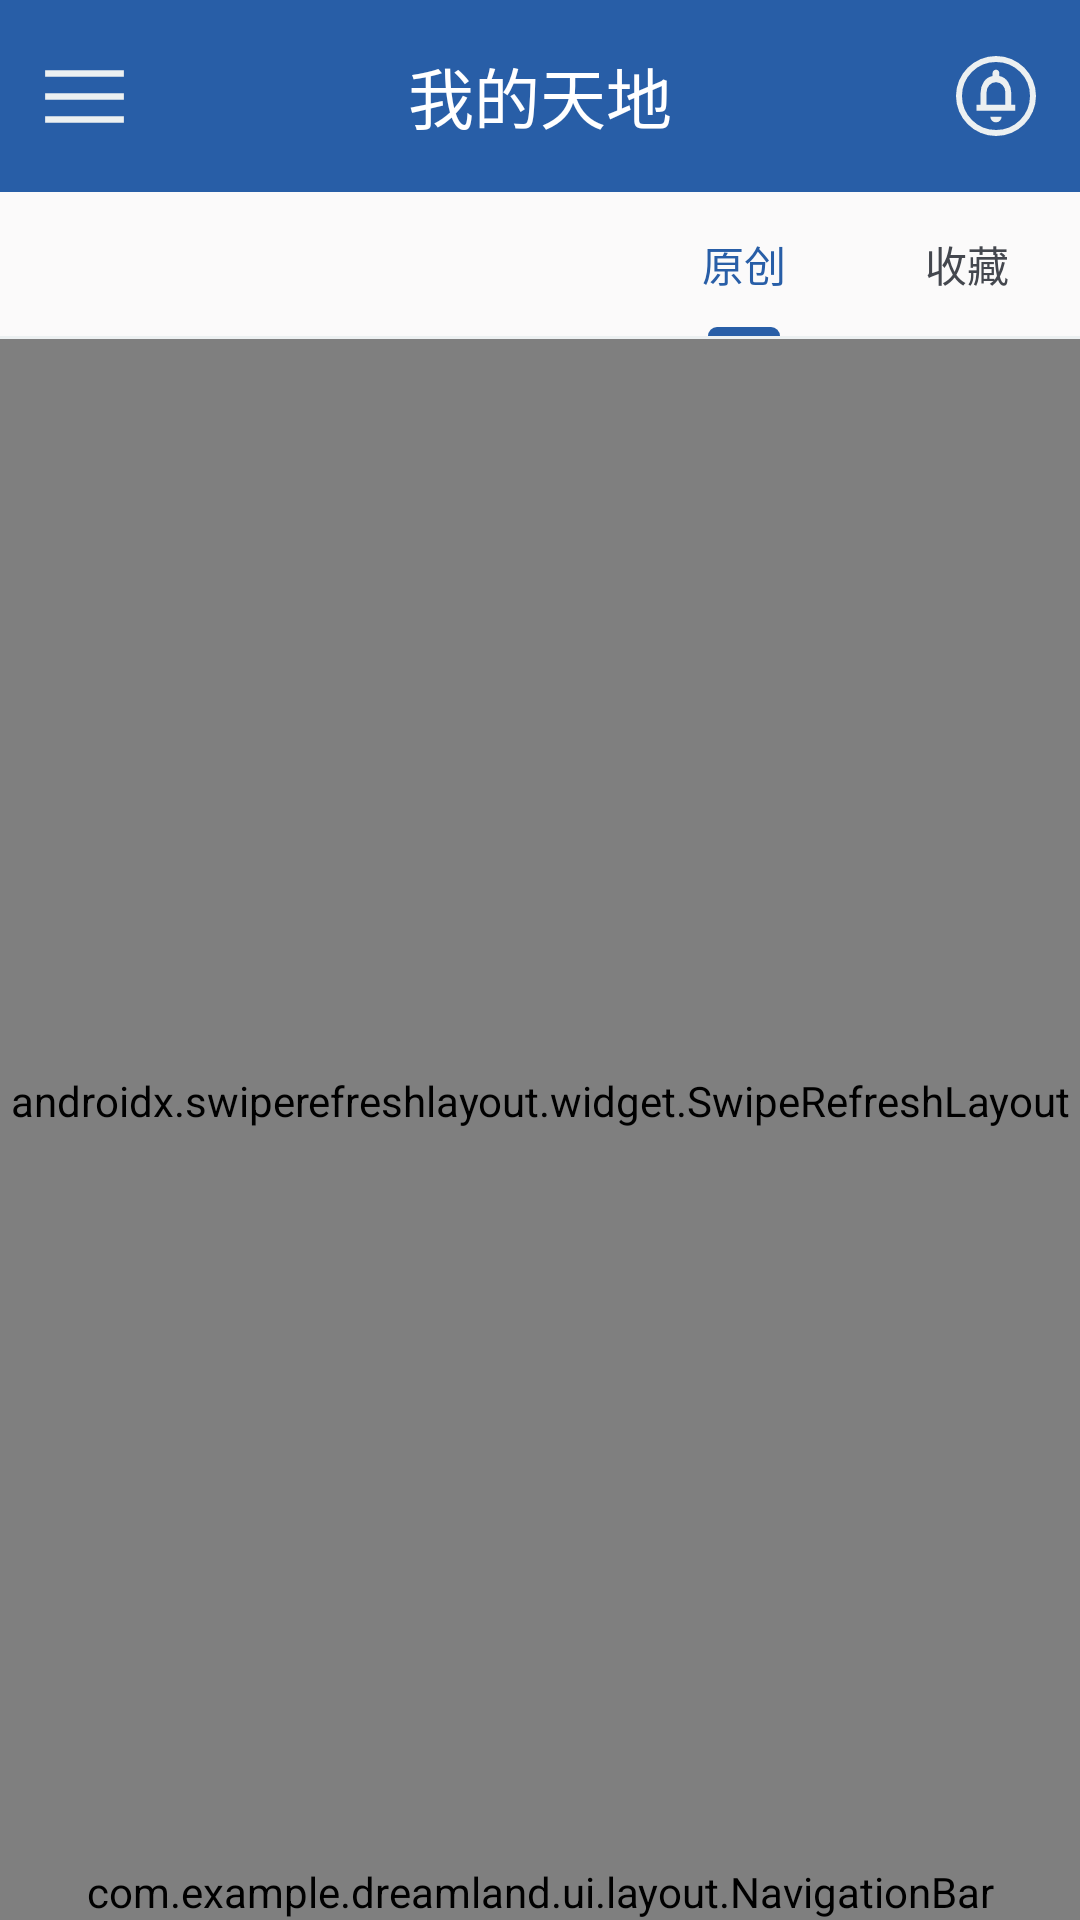

This screen was rendered from an Android layout file. Write that file and the resources it references.
<!-- AndroidManifest.xml: application theme AppTheme -->
<!-- res/layout/activity_personal.xml -->
<?xml version="1.0" encoding="utf-8"?>
<androidx.drawerlayout.widget.DrawerLayout
        android:id="@+id/drawerLayout2"
        xmlns:android="http://schemas.android.com/apk/res/android"
        xmlns:app="http://schemas.android.com/apk/res-auto"
        xmlns:tools="http://schemas.android.com/tools"
        android:layout_width="match_parent"
        android:layout_height="match_parent"
        tools:context=".ui.dashboard.DashboardActivity"
        tools:openDrawer="start">

    <androidx.coordinatorlayout.widget.CoordinatorLayout
            android:layout_width="match_parent"
            android:layout_height="match_parent"
            android:fitsSystemWindows="true">

        <androidx.constraintlayout.widget.ConstraintLayout
                android:layout_width="match_parent"
                android:layout_height="match_parent"
                android:background="@color/grey"
                tools:context=".ui.dashboard.DashboardActivity">
            
            <com.google.android.material.appbar.AppBarLayout
                    android:id="@id/AppBarLayout"
                    android:layout_width="0dp"
                    android:layout_height="wrap_content"
                    app:layout_constraintEnd_toEndOf="parent" app:layout_constraintBottom_toTopOf="@+id/topAppBar"
                    app:layout_constraintTop_toTopOf="parent" app:layout_constraintStart_toStartOf="parent">

            </com.google.android.material.appbar.AppBarLayout>


            <com.google.android.material.tabs.TabLayout
                    android:layout_width="0dp"
                    android:layout_height="wrap_content"
                    android:id="@+id/tabLayouta" app:layout_constraintTop_toBottomOf="@+id/topAppBar"
                    android:layout_marginBottom="1dp" app:layout_constraintEnd_toEndOf="parent"
                    app:layout_constraintBottom_toTopOf="@+id/swipe_refresh"
                    app:layout_constraintStart_toStartOf="parent"
                    android:background="#FBFAFA">
            </com.google.android.material.tabs.TabLayout>


            <com.google.android.material.tabs.TabLayout
                    android:layout_width="0dp"
                    android:layout_height="wrap_content"
                    android:id="@+id/tabLayout"
                    app:layout_constraintTop_toBottomOf="@+id/topAppBar"
                    android:layout_marginBottom="1dp"
                    app:layout_constraintEnd_toEndOf="parent"
                    android:layout_marginStart="211dp"
                    app:layout_constraintBottom_toTopOf="@+id/swipe_refresh"
                    app:layout_constraintStart_toStartOf="parent"
                    android:background="#FBFAFA">
                <com.google.android.material.tabs.TabItem
                        android:contentDescription="my"
                        android:layout_width="wrap_content"
                        android:layout_height="wrap_content"
                        android:text="@string/yuanchuang"
                />

                <com.google.android.material.tabs.TabItem
                        android:contentDescription="collect"
                        android:layout_width="wrap_content"
                        android:layout_height="wrap_content"
                        android:text="@string/shoucang"
                />
            </com.google.android.material.tabs.TabLayout>

            <androidx.swiperefreshlayout.widget.SwipeRefreshLayout
                    android:id="@+id/swipe_refresh"
                    android:layout_width="match_parent"
                    app:layout_constraintTop_toBottomOf="@+id/tabLayout"
                    app:layout_constraintBottom_toTopOf="@+id/NavigationBar"
                    app:layout_constraintLeft_toLeftOf="parent"
                    app:layout_constraintRight_toRightOf="parent"
                    android:layout_height="0dp">

                <androidx.recyclerview.widget.RecyclerView
                        android:id="@id/recycler_view"
                        android:layout_width="411dp"
                        android:layout_height="0dp"
                        app:layout_constraintTop_toBottomOf="@+id/tabLayout"
                        app:layout_constraintBottom_toTopOf="@+id/NavigationBar"
                        app:layout_constraintStart_toStartOf="parent">
                </androidx.recyclerview.widget.RecyclerView>
            </androidx.swiperefreshlayout.widget.SwipeRefreshLayout>

            
            <com.example.dreamland.ui.layout.NavigationBar
                    android:id="@id/NavigationBar"
                    android:layout_width="match_parent"
                    android:layout_height="wrap_content"
                    app:layout_constraintBottom_toBottomOf="parent"
                    app:layout_constraintTop_toBottomOf="@+id/swipe_refresh">
            </com.example.dreamland.ui.layout.NavigationBar>
            <com.google.android.material.appbar.MaterialToolbar
                    android:id="@id/topAppBar"
                    android:layout_width="0dp"
                    android:layout_height="wrap_content"
                    app:title="@string/personal"
                    app:titleTextColor="@color/white"
                    app:titleCentered="true"
                    app:navigationIcon="@drawable/menu"
                    android:background="?attr/colorPrimary"
                    android:theme="@style/Widget.AppCompat.ActionBar"
                    app:menu="@menu/dashboard_top_app_bar"
                    app:layout_constraintTop_toBottomOf="@+id/AppBarLayout" app:layout_constraintEnd_toEndOf="parent"
                    app:layout_constraintBottom_toTopOf="@+id/tabLayout" app:layout_constraintStart_toStartOf="parent"/>

        </androidx.constraintlayout.widget.ConstraintLayout>
    </androidx.coordinatorlayout.widget.CoordinatorLayout>
    
    <com.google.android.material.navigation.NavigationView
            android:id="@id/NavigationView"
            android:layout_width="wrap_content"
            android:layout_height="match_parent"
            app:menu="@menu/navigation_drawer"
            app:headerLayout="@layout/header_navigation_drawer"
            android:layout_gravity="start"
            android:background="#FFFFFF"/>

</androidx.drawerlayout.widget.DrawerLayout>
<!-- res/layout/header_navigation_drawer.xml (included above) -->
<?xml version="1.0" encoding="utf-8"?>
<RelativeLayout
        xmlns:android="http://schemas.android.com/apk/res/android"
        android:layout_width="match_parent"
        android:layout_height="180dp"
        android:padding="10dp"
        android:background="#FBFAFA">
    <de.hdodenhof.circleimageview.CircleImageView
            android:id="@+id/headshot"
            android:layout_width="99dp"
            android:layout_height="99dp"
            android:layout_centerInParent="true"
            android:src="@mipmap/dream_round">
    </de.hdodenhof.circleimageview.CircleImageView>








    <TextView
            android:layout_width="wrap_content"
            android:layout_height="wrap_content"
            android:layout_alignParentBottom="true"
            android:layout_centerHorizontal="true"
            android:textColor="?attr/colorOnSurfaceVariant"
            android:text="欢迎来到dreamland" />


</RelativeLayout>
<!-- resources referenced by this layout -->
<resources>
  <color name="grey">#ECF0F1</color>
  <color name="white">#FFFFFFFF</color>
  <!-- drawable menu (drawable) -->
  <vector xmlns:android="http://schemas.android.com/apk/res/android"
      android:width="35dp"
      android:height="35dp"
      android:viewportWidth="48"
      android:viewportHeight="48">
    <path
        android:fillColor="#ECF0F1"
        android:pathData="M6,36v-3h36v3ZM6,25.5v-3h36v3ZM6,15v-3h36v3Z"/>
  </vector>
  <!-- mipmap dream_round (mipmap-anydpi-v26) -->
  <?xml version="1.0" encoding="utf-8"?>
  <adaptive-icon xmlns:android="http://schemas.android.com/apk/res/android">
      <background android:drawable="@mipmap/dream_foreground"/>
      <foreground android:drawable="@mipmap/dream_foreground"/>
  </adaptive-icon>
  <string name="personal">我的天地</string>
  <string name="shoucang">收藏</string>
  <string name="yuanchuang">原创</string>
  <color name="md_theme_light_primary">#285EA7</color>
  <color name="md_theme_light_onPrimary">#FFFFFF</color>
  <color name="md_theme_light_primaryContainer">#D6E3FF</color>
  <color name="md_theme_light_onPrimaryContainer">#001B3D</color>
  <color name="md_theme_light_secondary">#555F71</color>
  <color name="md_theme_light_onSecondary">#FFFFFF</color>
  <color name="md_theme_light_secondaryContainer">#D9E3F9</color>
  <color name="md_theme_light_onSecondaryContainer">#121C2B</color>
  <color name="md_theme_light_tertiary">#0062A0</color>
  <color name="md_theme_light_onTertiary">#FFFFFF</color>
  <color name="md_theme_light_tertiaryContainer">#D0E4FF</color>
  <color name="md_theme_light_onTertiaryContainer">#001D34</color>
  <color name="md_theme_light_error">#BA1A1A</color>
  <color name="md_theme_light_errorContainer">#FFDAD6</color>
  <color name="md_theme_light_onError">#FFFFFF</color>
  <color name="md_theme_light_onErrorContainer">#410002</color>
  <color name="md_theme_light_background">#FFFBFF</color>
  <color name="md_theme_light_onBackground">#030865</color>
  <color name="md_theme_light_surface">#F9FFE8</color>
  <color name="md_theme_light_onSurface">#030865</color>
  <color name="md_theme_light_surfaceVariant">#E0E2EC</color>
  <color name="md_theme_light_onSurfaceVariant">#44474E</color>
  <color name="md_theme_light_outline">#74777F</color>
  <color name="md_theme_light_inverseOnSurface">#F1EFFF</color>
  <color name="md_theme_light_inverseSurface">#1E2578</color>
  <color name="md_theme_light_inversePrimary">#A9C7FF</color>
</resources>
